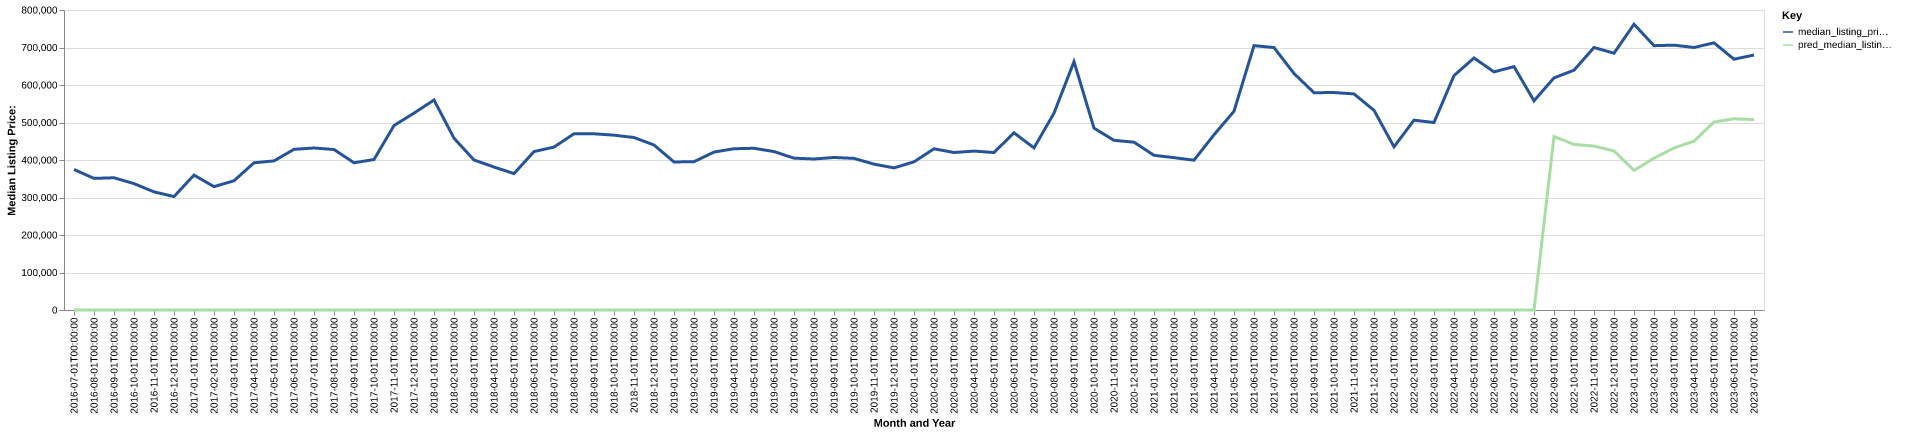

The data file committed next to this chart (first rows):
date, time_idx, median_listing_price, thirty_year_interest_rate_five, month, county_name, active_listing_count, median_days_on_market, pred_median_listing_price, month_year
2016-07-01, 0, 374750, 3.72, 7, storey, nv, 26.0, 59.0, 0, Jul-2016
2016-08-01, 1, 350975, 3.73, 8, storey, nv, 27.0, 83.0, 0, Aug-2016
2016-09-01, 2, 352625, 3.66, 9, storey, nv, 26.0, 84.0, 0, Sep-2016
2016-10-01, 3, 337000, 3.64, 10, storey, nv, 23.0, 94.0, 0, Oct-2016
2016-11-01, 4, 315100, 3.66, 11, storey, nv, 21.0, 104.0, 0, Nov-2016
2016-12-01, 5, 302450, 3.48, 12, storey, nv, 20.0, 105.0, 0, Dec-2016
2017-01-01, 6, 359750, 3.45, 1, storey, nv, 14.0, 130.0, 0, Jan-2017
2017-02-01, 7, 329000, 3.5, 2, storey, nv, 13.0, 92.0, 0, Feb-2017
2017-03-01, 8, 344625, 3.52, 3, storey, nv, 16.0, 37.0, 0, Mar-2017
2017-04-01, 9, 392600, 4.03, 4, storey, nv, 21.0, 54.0, 0, Apr-2017
2017-05-01, 10, 397625, 4.32, 5, storey, nv, 23.0, 62.0, 0, May-2017
2017-06-01, 11, 428475, 4.2, 6, storey, nv, 27.0, 66.0, 0, Jun-2017
2017-07-01, 12, 432000, 4.19, 7, storey, nv, 26.0, 85.0, 0, Jul-2017
2017-08-01, 13, 427975, 4.3, 8, storey, nv, 25.0, 96.0, 0, Aug-2017
2017-09-01, 14, 392600, 4.1, 9, storey, nv, 17.0, 108.0, 0, Sep-2017
2017-10-01, 15, 401300, 4.05, 10, storey, nv, 16.0, 120.0, 0, Oct-2017
2017-11-01, 16, 491900, 3.94, 11, storey, nv, 14.0, 156.0, 0, Nov-2017
2017-12-01, 17, 525000, 4.03, 12, storey, nv, 8.0, 177.0, 0, Dec-2017
2018-01-01, 18, 560000, 3.93, 1, storey, nv, 7.0, 190.0, 0, Jan-2018
2018-02-01, 19, 458150, 3.83, 2, storey, nv, 8.0, 86.0, 0, Feb-2018
2018-03-01, 20, 400000, 3.94, 3, storey, nv, 6.0, 79.0, 0, Mar-2018
2018-04-01, 21, 381250, 3.95, 4, storey, nv, 9.0, 71.0, 0, Apr-2018
2018-05-01, 22, 363675, 3.99, 5, storey, nv, 10.0, 43.0, 0, May-2018
2018-06-01, 23, 422500, 4.15, 6, storey, nv, 20.0, 28.0, 0, Jun-2018
2018-07-01, 24, 434425, 4.4, 7, storey, nv, 25.0, 47.0, 0, Jul-2018
2018-08-01, 25, 469900, 4.46, 8, storey, nv, 21.0, 68.0, 0, Aug-2018
2018-09-01, 26, 469900, 4.58, 9, storey, nv, 19.0, 95.0, 0, Sep-2018
2018-10-01, 27, 466200, 4.66, 10, storey, nv, 22.0, 110.0, 0, Oct-2018
2018-11-01, 28, 460000, 4.62, 11, storey, nv, 22.0, 65.0, 0, Nov-2018
2018-12-01, 29, 440000, 4.54, 12, storey, nv, 20.0, 84.0, 0, Dec-2018
2019-01-01, 30, 394750, 4.6, 1, storey, nv, 17.0, 93.0, 0, Jan-2019
2019-02-01, 31, 395500, 4.72, 2, storey, nv, 16.0, 113.0, 0, Feb-2019
2019-03-01, 32, 421143, 4.9, 3, storey, nv, 15.0, 146.0, 0, Mar-2019
2019-04-01, 33, 430000, 4.94, 4, storey, nv, 15.0, 147.0, 0, Apr-2019
2019-05-01, 34, 431250, 4.75, 5, storey, nv, 18.0, 122.0, 0, May-2019
2019-06-01, 35, 422500, 4.51, 6, storey, nv, 19.0, 54.0, 0, Jun-2019
2019-07-01, 36, 404925, 4.41, 7, storey, nv, 28.0, 52.0, 0, Jul-2019
2019-08-01, 37, 402655, 4.41, 8, storey, nv, 24.0, 61.0, 0, Aug-2019
2019-09-01, 38, 406786, 4.2, 9, storey, nv, 20.0, 72.0, 0, Sep-2019
2019-10-01, 39, 404291, 4.14, 10, storey, nv, 17.0, 79.0, 0, Oct-2019
2019-11-01, 40, 389000, 3.84, 11, storey, nv, 13.0, 49.0, 0, Nov-2019
2019-12-01, 41, 379000, 3.81, 12, storey, nv, 13.0, 51.0, 0, Dec-2019
2020-01-01, 42, 395125, 3.75, 1, storey, nv, 16.0, 43.0, 0, Jan-2020
2020-02-01, 43, 429900, 3.73, 2, storey, nv, 13.0, 61.0, 0, Feb-2020
2020-03-01, 44, 419975, 3.78, 3, storey, nv, 14.0, 88.0, 0, Mar-2020
2020-04-01, 45, 423750, 3.75, 4, storey, nv, 14.0, 107.0, 0, Apr-2020
2020-05-01, 46, 420000, 3.74, 5, storey, nv, 16.0, 106.0, 0, May-2020
2020-06-01, 47, 472500, 3.72, 6, storey, nv, 13.0, 114.0, 0, Jun-2020
2020-07-01, 48, 432250, 3.49, 7, storey, nv, 11.0, 115.0, 0, Jul-2020
2020-08-01, 49, 525000, 3.65, 8, storey, nv, 12.0, 29.0, 0, Aug-2020
2020-09-01, 50, 662400, 3.33, 9, storey, nv, 10.0, 47.0, 0, Sep-2020
2020-10-01, 51, 485000, 3.28, 10, storey, nv, 8.0, 68.0, 0, Oct-2020
2020-11-01, 52, 452475, 3.21, 11, storey, nv, 9.0, 95.0, 0, Nov-2020
2020-12-01, 53, 447500, 3.07, 12, storey, nv, 10.0, 72.0, 0, Dec-2020
2021-01-01, 54, 412500, 2.99, 1, storey, nv, 9.0, 78.0, 0, Jan-2021
2021-02-01, 55, 406249, 2.93, 2, storey, nv, 8.0, 35.0, 0, Feb-2021
2021-03-01, 56, 399499, 2.88, 3, storey, nv, 7.0, 83.0, 0, Mar-2021
2021-04-01, 57, 467250, 2.84, 4, storey, nv, 9.0, 42.0, 0, Apr-2021
2021-05-01, 58, 530000, 2.71, 5, storey, nv, 5.0, 54.0, 0, May-2021
2021-06-01, 59, 704950, 2.79, 6, storey, nv, 10.0, 19.0, 0, Jun-2021
... 25 more rows
